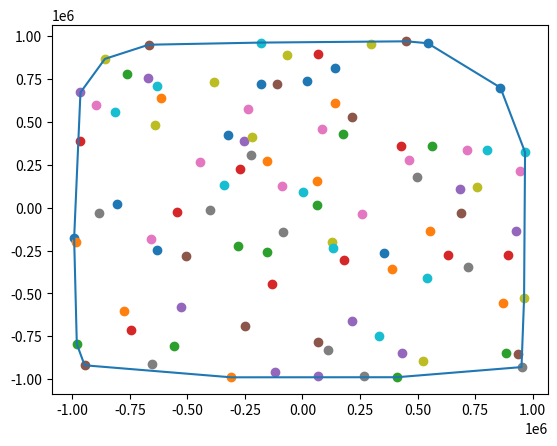

Source code (Python):
import cmath
import heapq
from sys import setrecursionlimit

import matplotlib.pyplot as plt

setrecursionlimit(10005)


def toPolar(p1, p2):
    p = [p2[0] - p1[0], p2[1] - p1[1]]
    l, sita = cmath.polar(complex(*p))
    return sita


def drawPoxy(linepoints):
    if not linepoints:
        return
    linepoints.sort(key=lambda x: x[0])
    stack = [linepoints[0]]
    heap = [linepoints[1:]]
    heapq.heapify([(-toPolar(linepoints[0], i), i) for i in linepoints[1:]])
    while heap:
        stack.append(heapq.heappop(heap)[1])

    stack.append(stack[0])
    for i in range(len(stack) - 1):
        plt.plot([stack[i][0], stack[i + 1][0]], [stack[i][1], stack[i + 1][1]])


def drawPanel(points: list[list], linepoints=()):
    for i, j in points:
        plt.scatter(i, j, )
    if linepoints:
        linepoints.sort(key=lambda x: x[0])
        stack = [linepoints[0]]
        heap = linepoints[1:]
        heap = [(-toPolar(linepoints[0], i), i) for i in heap]
        heapq.heapify(heap)
        while heap:
            stack.append(heapq.heappop(heap)[1])
        stack.append(stack[0])
        plt.plot([i[0] for i in stack], [i[1] for i in stack])

    plt.show()


def generatePoints(n):
    from random import randint
    points = []
    for i in range(n):
        points.append(tuple([randint(-1000000, 1000000), randint(-1000000, 1000000)]))
    return points


k_inf = 0x7fffffff


def getline(p1, p2):
    # y=k(x-a)+b
    if p1[0] == p2[0]:
        return [k_inf, p1[0], 0]
    if p1[1] == p2[1]:
        return [0, 0, p1[1]]
    k = (p2[1] - p1[1]) / (p2[0] - p1[0])
    b = p1[1] - k * p1[0]
    return [k, 0, b]


def dis(p, l, r):
    k, a, b = getline(l, r)
    return (k * p[0] - p[1] - k * a + b) / (1 + k ** 2) ** 0.5


def split(points, l, r):
    pdown, pdown_d, pup, pup_d = [], 0, [], 0
    p1, p2 = None, None
    for i in points:
        if i == l or i == r:
            continue
        d = dis(i, l, r)
        if d < 0:
            pdown.append(i)
            if abs(d) > pdown_d:
                pdown_d = abs(d)
                p1 = i
        if d > 0:
            pup.append(i)
            if abs(d) > pup_d:
                pup_d = abs(d)
                p2 = i
    # print(pdown, pup, p1, p2, sep='\n')
    return pdown, pup, p1, p2


def find(points, l, r, direction, ans):
    pd, pu, p1, p2 = split(points, l, r)
    if direction:
        if pu:
            ans.add(p2)
            find(pu, l, p2, direction, ans)
            find(pu, p2, r, direction, ans)
        else:
            return
    else:
        if pd:
            ans.add(p1)
            find(pd, l, p1, direction, ans)
            find(pd, p1, r, direction, ans)
        else:
            return


def getTB(points):
    points.sort(key=lambda x: x[0])
    l, r = points[0], points[-1]
    tb = set([l, r])
    up = True
    down = False
    pd, pu, p1, p2 = split(points, l, r)
    tb.add(p1)
    tb.add(p2)
    find(pu, l, p2, up, tb)
    find(pu, p2, r, up, tb)
    find(pd, l, p1, down, tb)
    find(pd, p1, r, down, tb)
    return list(tb)


points = generatePoints(100)
tb_points = getTB(points)
print(tb_points)
drawPanel(points, tb_points)
